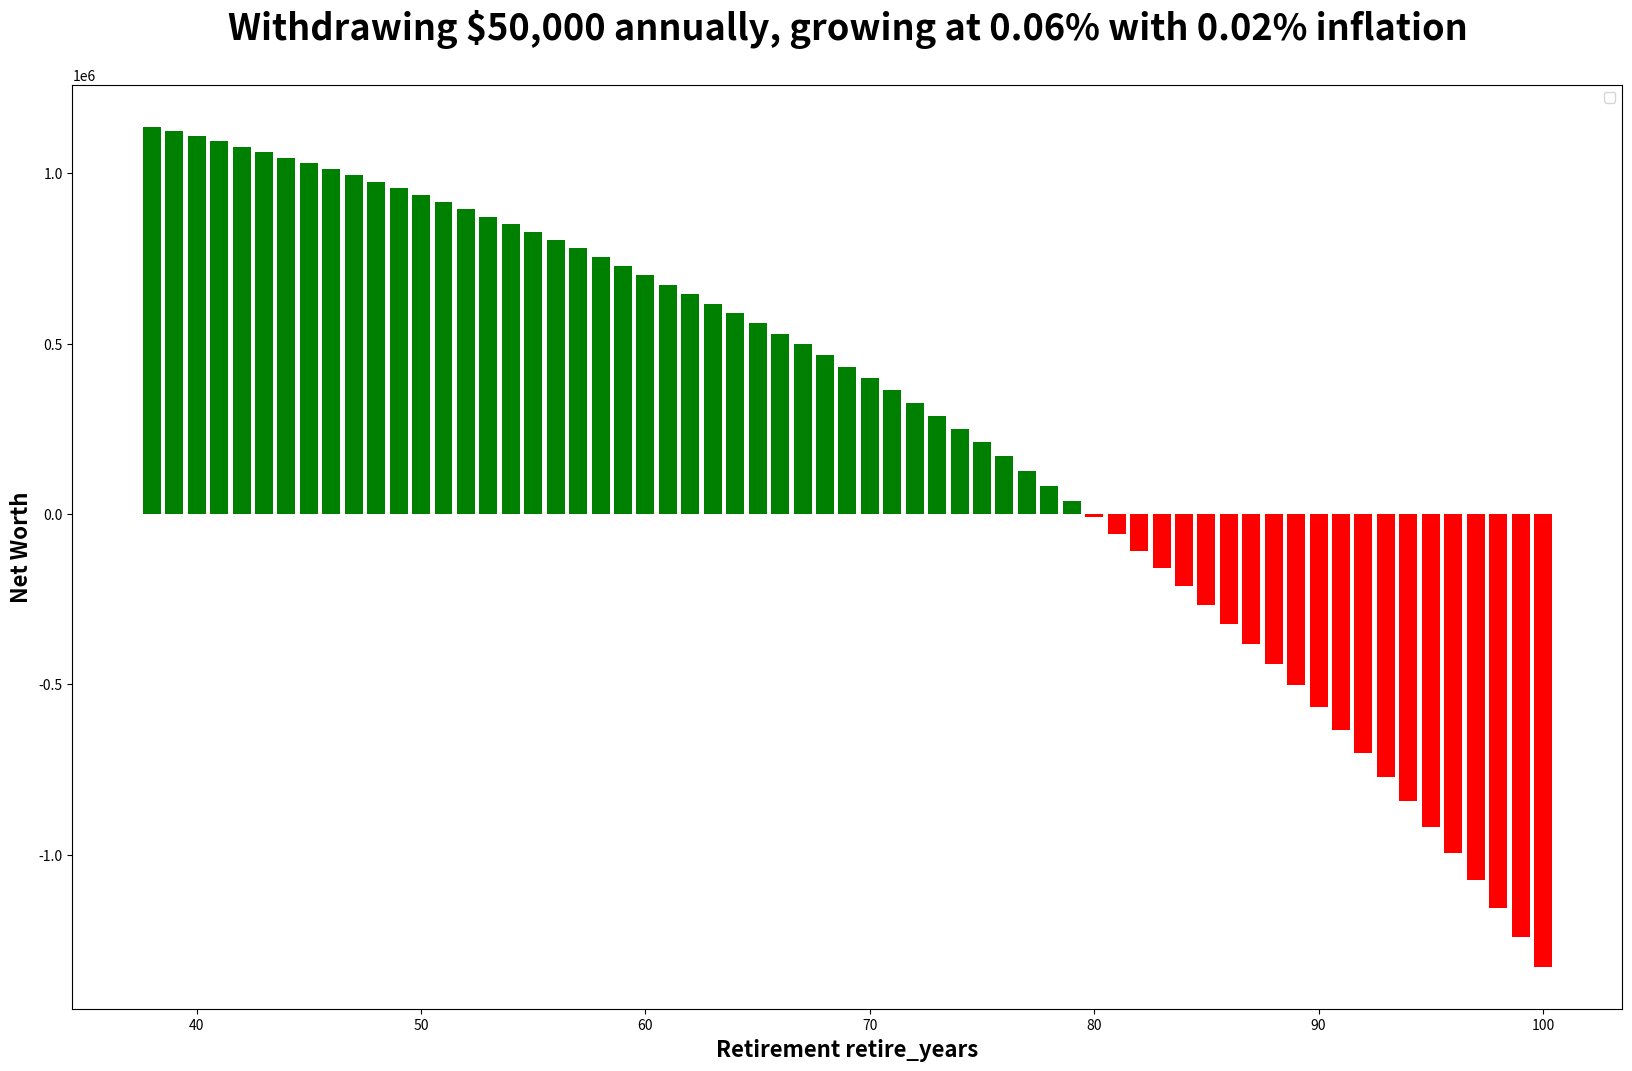

This figure's Python source:
import matplotlib.pyplot as plt

age = 37
principal = 1150000
int_rate = .06
int_accrued = 0
withdraw_rate = 50000
inflation = .02
num_comp = 1
ss_contribution = 2000
retire_years = []
net_worth = []

def calc_retire(principal, age, int_accrued, ss):
    if age > 61:
        principal += ss

    old_principal = principal
    new_principal = principal * (pow((1 + int_rate / 100), 52))
    int_accrued = new_principal - old_principal
    new_principal -= withdraw_rate

    age += 1
    retire_years.append(age)
    net_worth.append(new_principal)

    return new_principal, age, int_accrued, ss

def show_graph():
    colors = ['red' if value < 0 else 'green' for value in net_worth]
    plt.figure(figsize=(20, 12))
    plt.bar(retire_years, net_worth, color=colors)
    plt.xlabel('Retirement retire_years', fontweight='bold', fontsize=16)
    plt.ylabel('Net Worth', fontweight='bold', fontsize=16)
    plt.title(f'Withdrawing ${withdraw_rate:,} annually, growing at {int_rate}% with {inflation}% inflation', fontsize=26, fontweight='bold', y=1.04)
    plt.legend()
    plt.show()

while age < 100:
    if principal > 2500000:
        break
    else:
        principal, age, int_accrued, ss_contribution = calc_retire(principal, age, int_accrued, ss_contribution)
        print(f'Age: {age} - Principal: {principal}')

show_graph()
